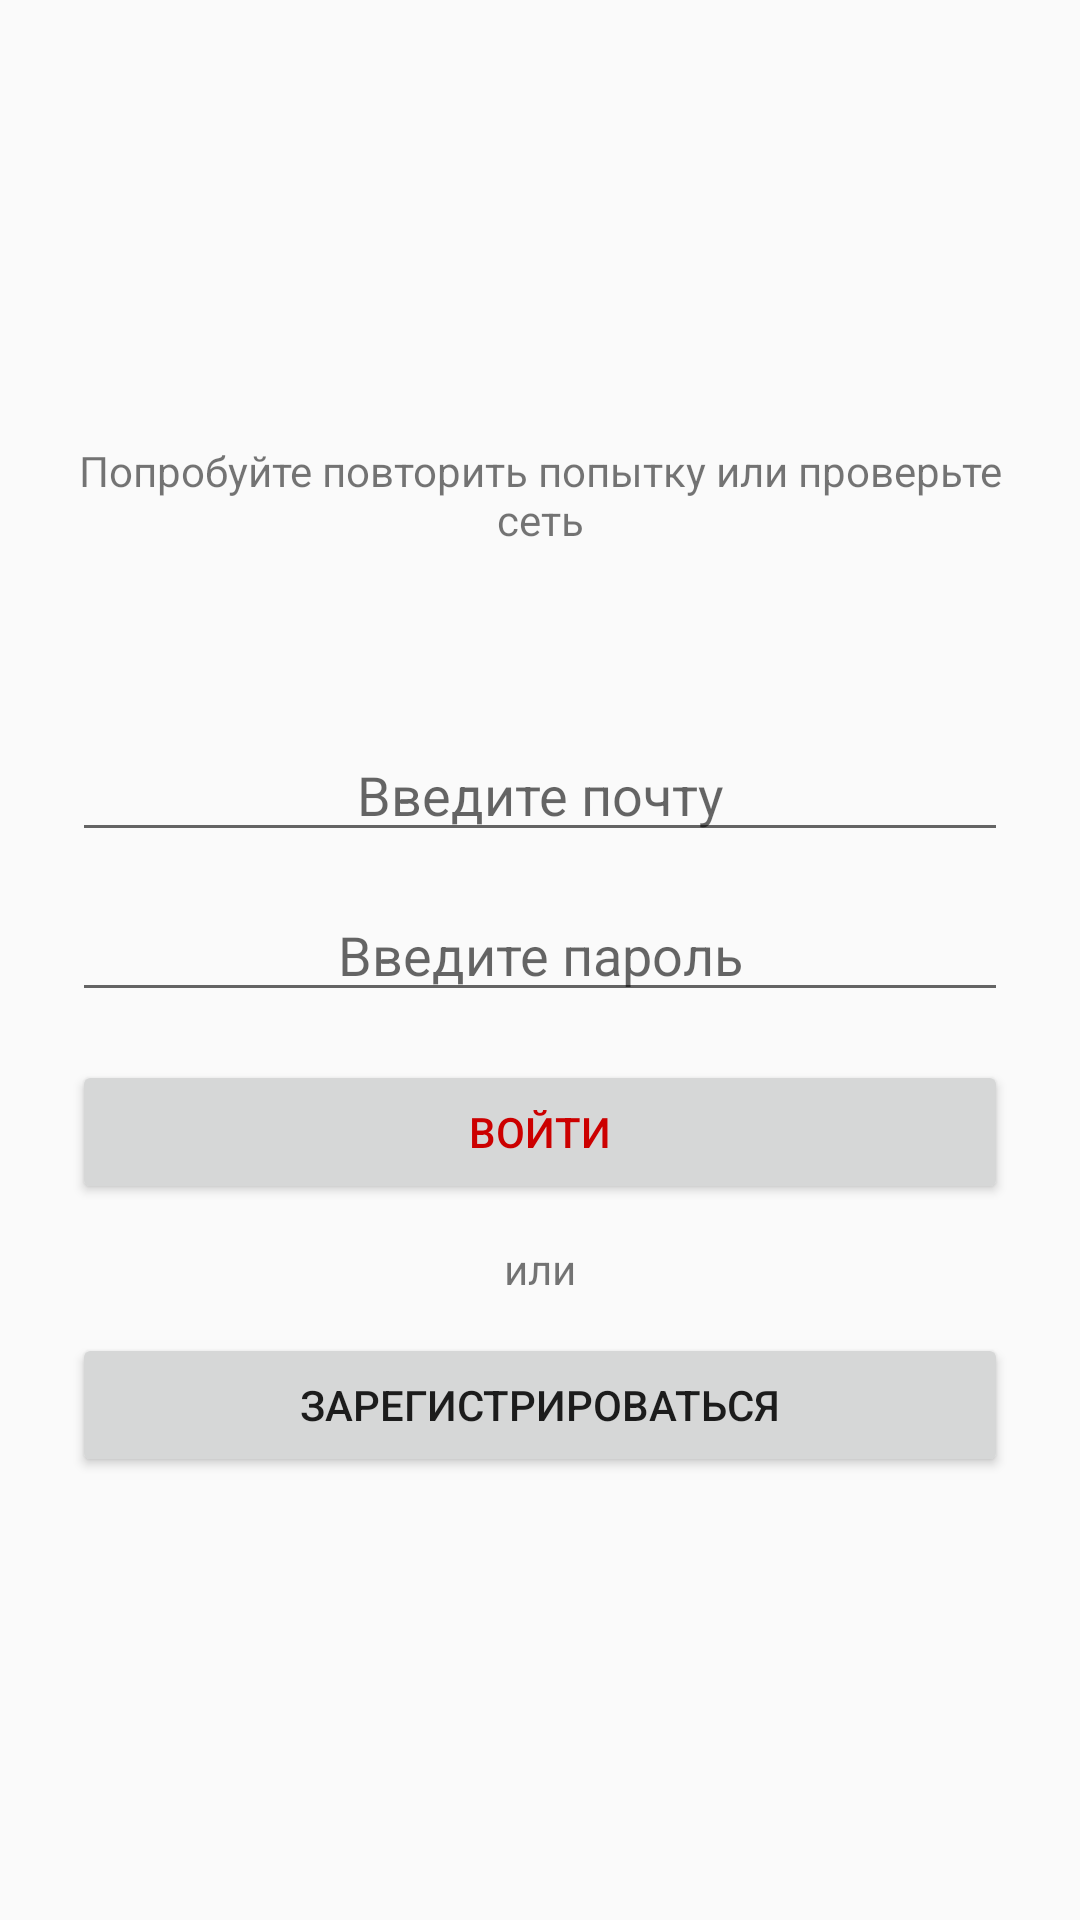

Produce the Android XML layout that renders to this screen, including the resource entries it uses.
<!-- AndroidManifest.xml: application theme Theme.TogetherApp -->
<!-- res/layout/login_screen_error_network.xml -->
<?xml version="1.0" encoding="utf-8"?>
<LinearLayout xmlns:android="http://schemas.android.com/apk/res/android"
    android:id="@+id/login_root"
    android:layout_width="match_parent"
    android:layout_height="match_parent"
    android:gravity="center"
    android:orientation="vertical"
    android:padding="24dp">

    <TextView
        android:id="@+id/textView2"
        android:layout_width="match_parent"
        android:layout_height="wrap_content"
        android:gravity="center"
        android:paddingBottom="60dp"
        android:text="@string/check_network" />

    <EditText
        android:id="@+id/username_input"
        android:layout_width="match_parent"
        android:layout_height="wrap_content"
        android:gravity="center"
        android:hint="@string/enter_email" />

    <EditText
        android:id="@+id/password_input"
        android:layout_width="match_parent"
        android:layout_height="wrap_content"
        android:layout_marginTop="12dp"
        android:gravity="center"
        android:hint="@string/enter_password"
        android:inputType="textPassword" />

    <Button
        android:id="@+id/login_button"
        android:layout_width="match_parent"
        android:layout_height="wrap_content"
        android:layout_marginTop="16dp"
        android:text="@string/enter"
        android:textColor="#CC0000" />

    <ProgressBar
        android:id="@+id/login_progress"
        android:layout_width="wrap_content"
        android:layout_height="wrap_content"
        android:layout_marginTop="16dp"
        android:visibility="gone" />

    <TextView
        android:id="@+id/login_error_text"
        android:layout_width="wrap_content"
        android:layout_height="wrap_content"
        android:layout_marginTop="16dp"
        android:textColor="@android:color/holo_red_dark"
        android:visibility="gone" />

    <TextView
        android:id="@+id/or_text"
        android:layout_width="match_parent"
        android:layout_height="wrap_content"
        android:gravity="center"
        android:padding="12dp"
        android:text="@string/or" />

    <Button
        android:id="@+id/log_register_button"
        android:layout_width="match_parent"
        android:layout_height="wrap_content"
        android:text="@string/register" />

</LinearLayout>
<!-- resources referenced by this layout -->
<resources>
  <string name="check_network">Попробуйте повторить попытку или проверьте сеть</string>
  <string name="enter">Войти</string>
  <string name="enter_email">Введите почту</string>
  <string name="enter_password">Введите пароль</string>
  <string name="or">или</string>
  <string name="register">Зарегистрироваться</string>
  <style name="Theme.TogetherApp" parent="Theme.AppCompat.Light.NoActionBar">
          
          <item name="colorPrimary">@color/purple_500</item>
          <item name="colorPrimaryDark">@color/purple_700</item>
          <item name="colorAccent">@color/teal_200</item>
      </style>
  <color name="purple_500">#FF6200EE</color>
  <color name="purple_700">#FF3700B3</color>
  <color name="teal_200">#FF03DAC5</color>
</resources>
